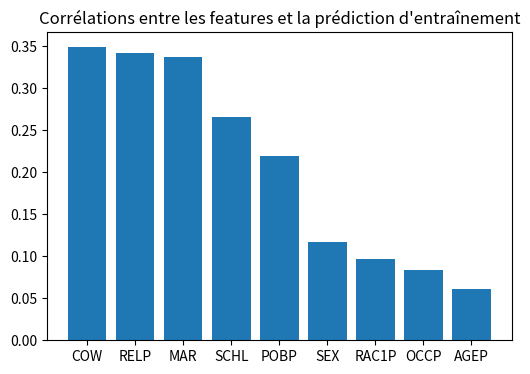

Write the Python code that produced this figure. (Note: this script raises an exception after producing the figure.)
import matplotlib.pyplot as plt
import numpy as np

# Features et corrélations
feature_names = ['AGEP', 'COW', 'SCHL', 'MAR', 'OCCP', 'POBP', 'RELP', 'SEX', 'RAC1P']
correlations_train = np.array([0.0609, 0.3492, -0.2657, -0.3368, -0.0832, -0.2189, 0.3418, -0.1174, -0.0970])

# Trier les indices en fonction des corrélations
correlation_train_indices = np.argsort(np.abs(correlations_train))[::-1]

# Créer une figure
fig, ax = plt.subplots(figsize=(6, 4))
ax.bar(np.array(feature_names)[correlation_train_indices], np.abs(correlations_train[correlation_train_indices]))

# Ajuster les étiquettes et les titres
ax.set_title('Corrélations entre les features et la prédiction d\'entraînement')

# Afficher le graphique
plt.savefig('plots/pdf/correlations.pdf', bbox_inches='tight')

correlations_adaboost = np.array([0.0774, 0.4595, -0.3225, -0.4587, -0.1149, -0.2660, 0.4094, -0.1373, -0.1275])
correlations_gb = np.array([0.0750, 0.4638, -0.3240, -0.4654, -0.1186, -0.2693, 0.3848, -0.1179, -0.1199])
correlations_rf = np.array([0.0772, 0.4688, -0.3177, -0.4849, -0.1244, -0.2767, 0.4012, -0.1151, -0.1218])
correlations_svm = np.array([0.0804, 0.4663, -0.3579, -0.5062, -0.1258, -0.2907, 0.3958, -0.1330, -0.1228])

# Trier les indices en fonction des corrélations
adaboost_correlation_indices = np.argsort(np.abs(correlations_adaboost))[::-1]
gb_correlation_indices = np.argsort(np.abs(correlations_gb))[::-1]
rf_correlation_indices = np.argsort(np.abs(correlations_rf))[::-1]
svm_correlation_indices = np.argsort(np.abs(correlations_svm))[::-1]

# Créer une figure avec plusieurs sous-graphiques
fig, axs = plt.subplots(2, 2, figsize=(9, 6))
fig.suptitle('Corrélations entre les features et la prédiction pour chaque modèle', fontsize=16)

# Plot pour AdaBoost
axs[0, 0].bar(np.array(feature_names)[adaboost_correlation_indices], np.abs(correlations_adaboost[adaboost_correlation_indices]), color='darkorange')
axs[0, 0].set_title('AdaBoost')

# Plot pour Gradient Boost
axs[0, 1].bar(np.array(feature_names)[gb_correlation_indices], np.abs(correlations_gb[gb_correlation_indices]), color='mediumorchid')
axs[0, 1].set_title('Gradient Boost')

# Plot pour Random Forest
axs[1, 0].bar(np.array(feature_names)[rf_correlation_indices], np.abs(correlations_rf[rf_correlation_indices]), color='forestgreen')
axs[1, 0].set_title('Random Forest')

# Plot pour SVM
axs[1, 1].bar(np.array(feature_names)[svm_correlation_indices], np.abs(correlations_svm[svm_correlation_indices]), color='skyblue')
axs[1, 1].set_title('SVM')

# Afficher le graphique
plt.tight_layout()
plt.savefig('plots/pdf/models_correlations.pdf')
